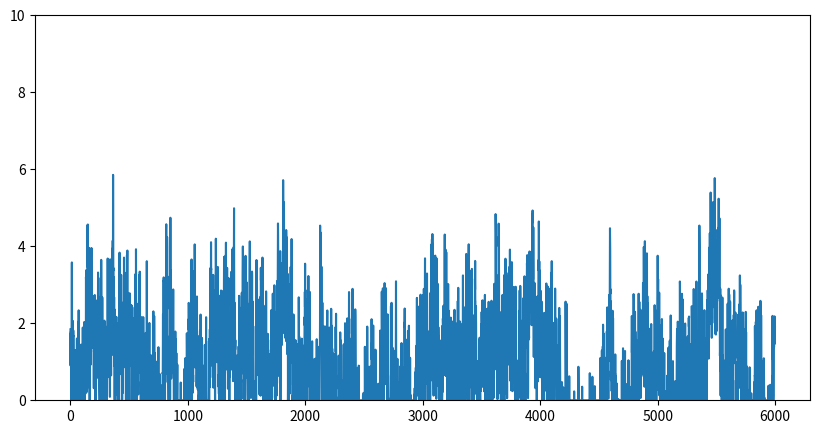
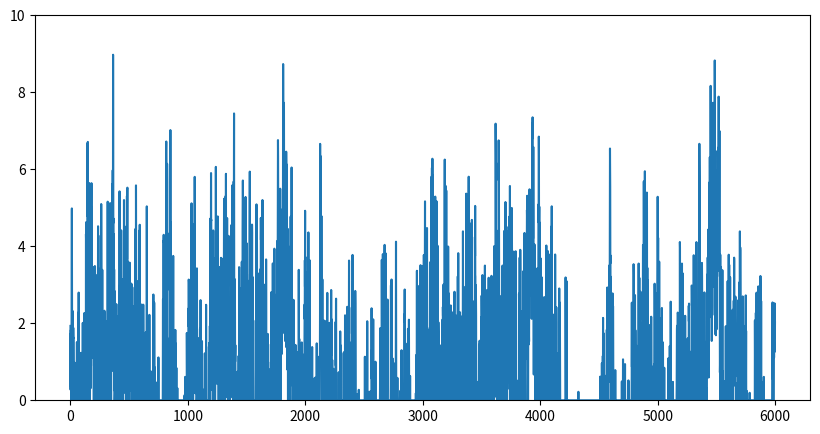

These figures' Python source, in order:
import numpy as np
from scipy import signal as ss
from scipy.stats import zscore
import matplotlib.pyplot as plt

def make_noise(num_traces=10, num_samples=1000, scale=2):
    np.random.seed(42)
    
    num_samples = num_samples+2000
    # Normalised Frequencies
    # fv = np.linspace(0, 1, 40)
    # Amplitudes Of '1/f'                                
    # a = 1/(1+2*fv)                
    # Filter Numerator Coefficients              
    # b = ss.firls(43, fv, a)                                   

    B = [0.049922035, -0.095993537, 0.050612699, -0.004408786]
    A = [1, -2.494956002,   2.017265875,  -0.522189400]

    invfn = np.zeros((num_traces,num_samples))

    for i in np.arange(0,num_traces):
        # Create White Noise
        wn = np.random.normal(loc=1, scale=scale, size=num_samples)  # scale=0.5
        # Create '1/f' Noise
        invfn[i,:] = zscore(ss.lfilter(B, A, wn))                          

    return invfn[:,2000:]

for scale in [0.5,5]:
    sample_list = make_noise(num_traces=10, num_samples=6000, scale=scale)

    sample = sample_list[2]
    print(np.mean(sample))
    # plt.figure()
    # plt.plot(sample)

    sample[sample<0] = 0
    sample = sample/np.mean(sample)
    print(np.mean(sample))
    plt.figure(figsize=(10, 5))
    plt.ylim(0, 10)
    plt.plot(sample)

plt.show()
